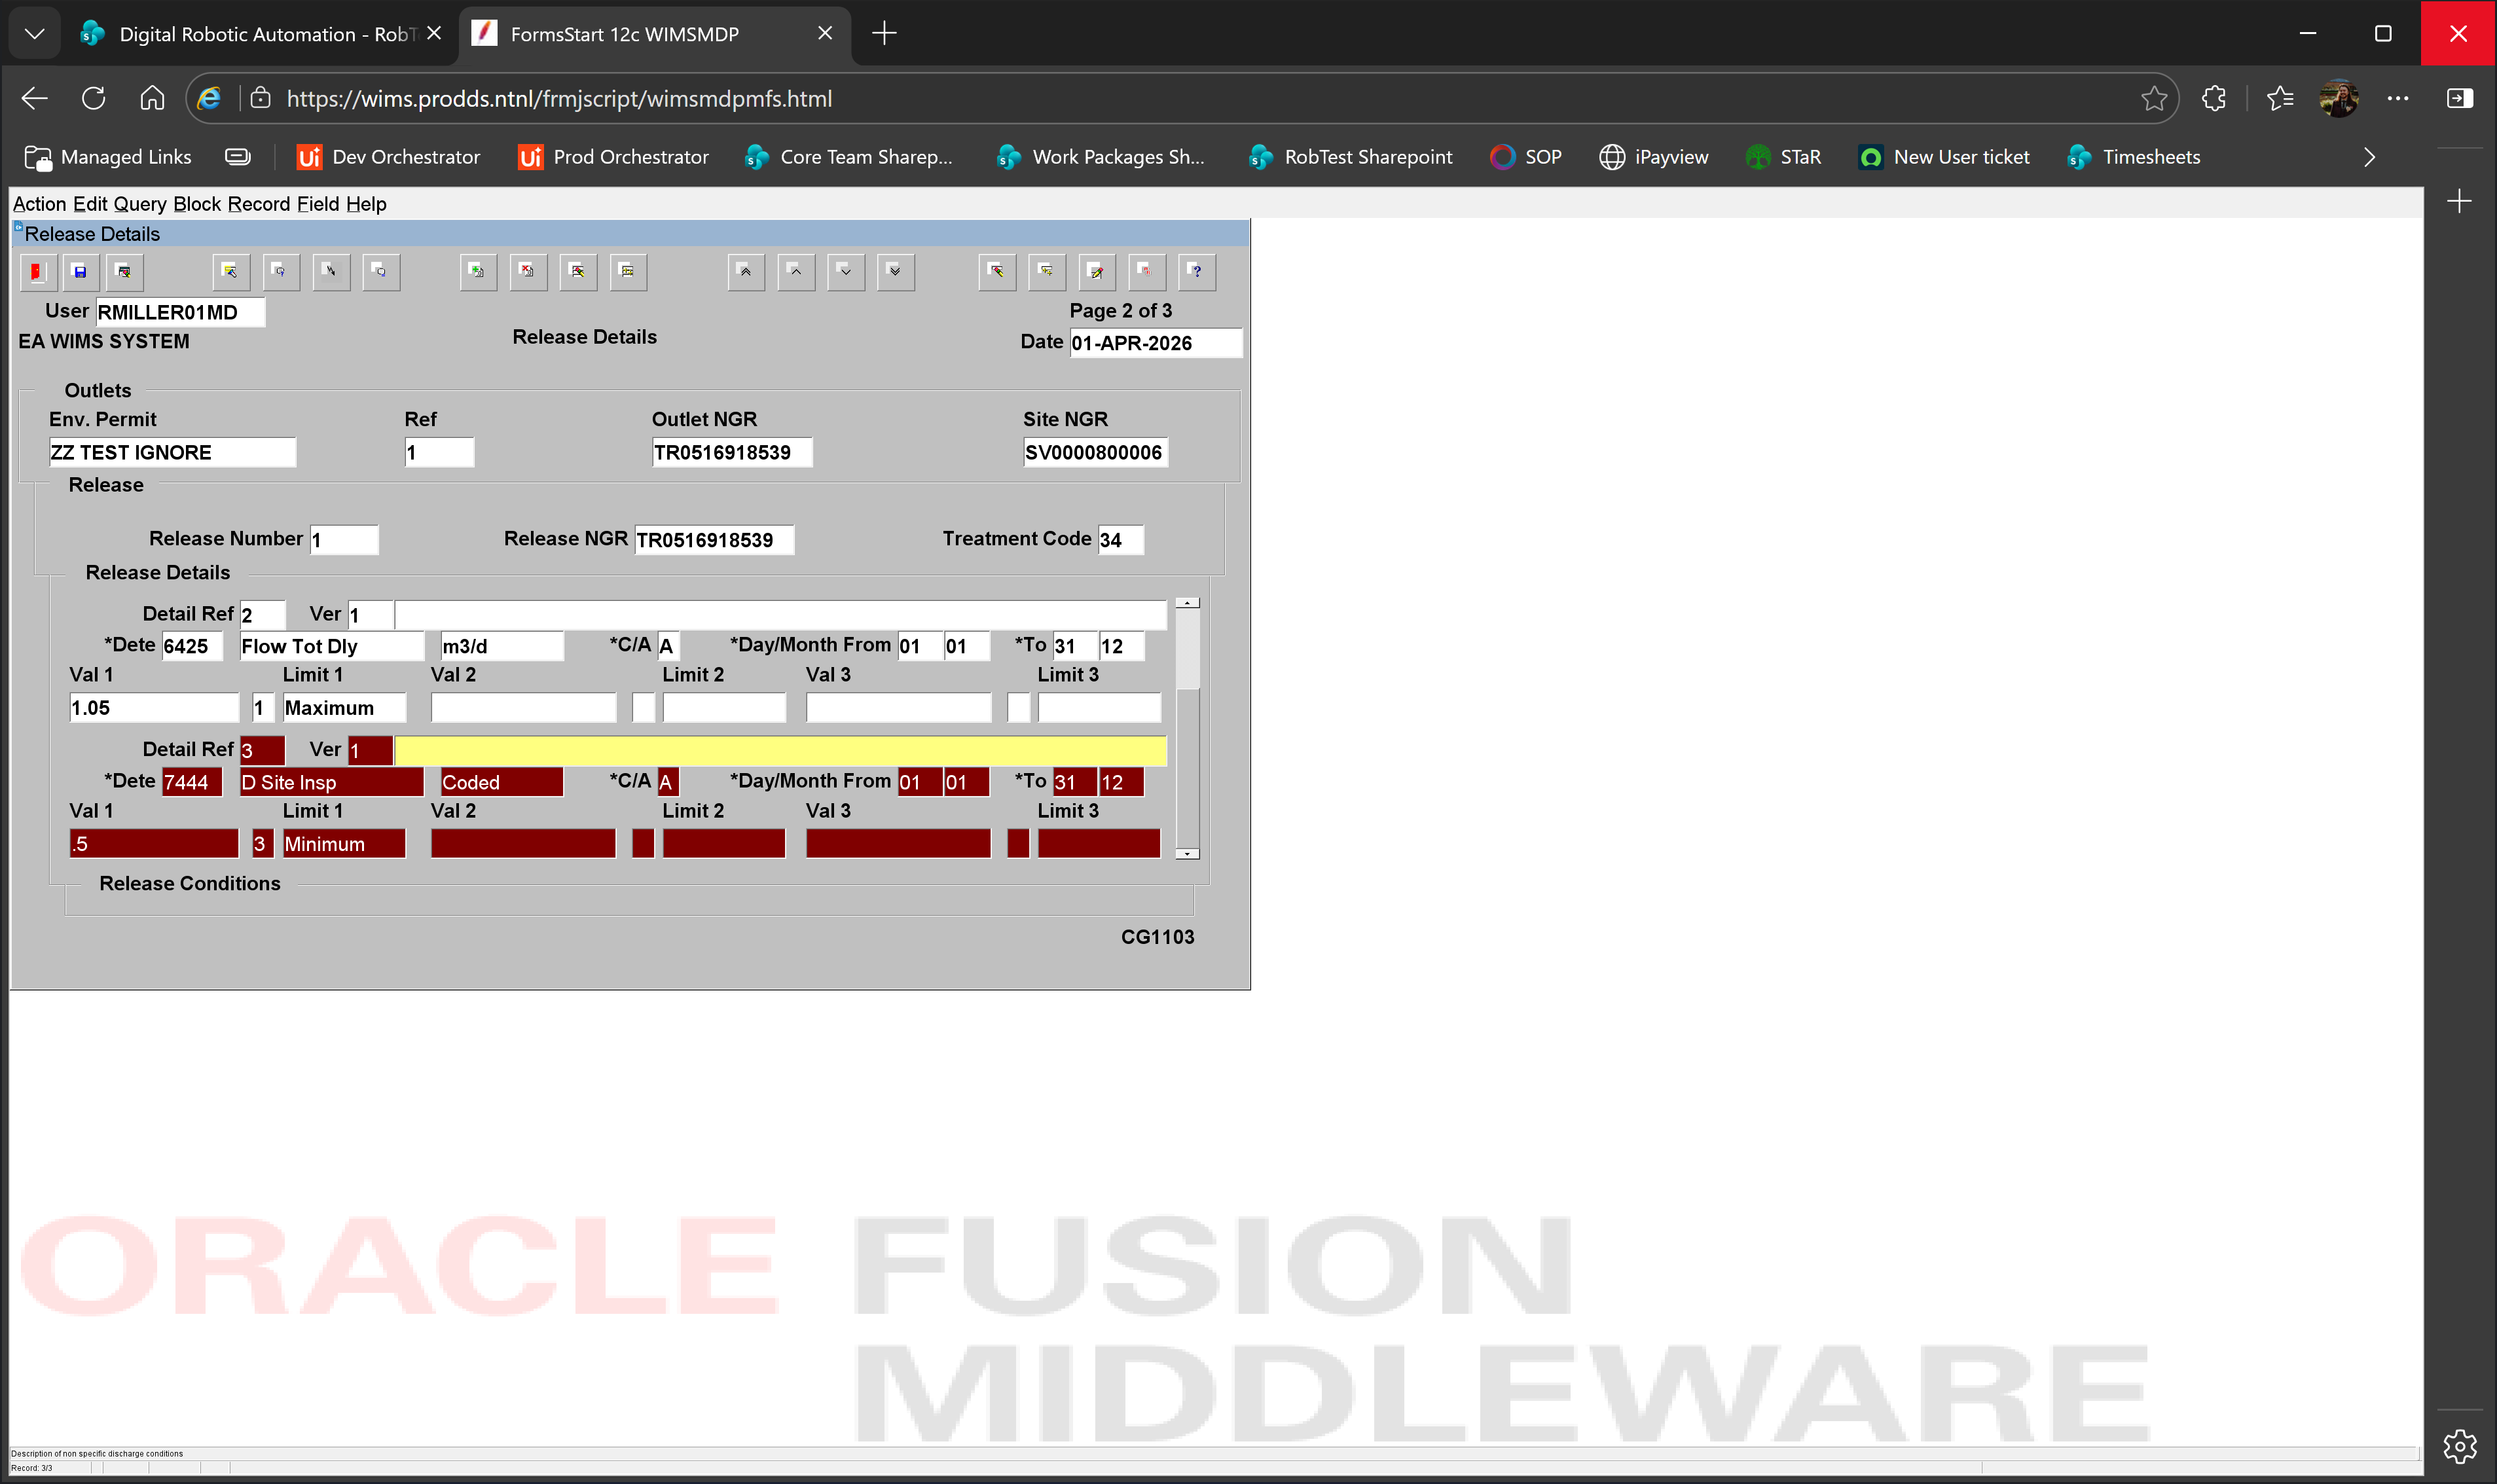
Task: Enter data into WIMS regional databases from Power BI.
Workflow: tc01 Init next release

Step 1: Use Browser Edge: FormsStart 12c WIMSMDP in window 'FormsStart 12c WIMSMDP' (msedge.exe)
